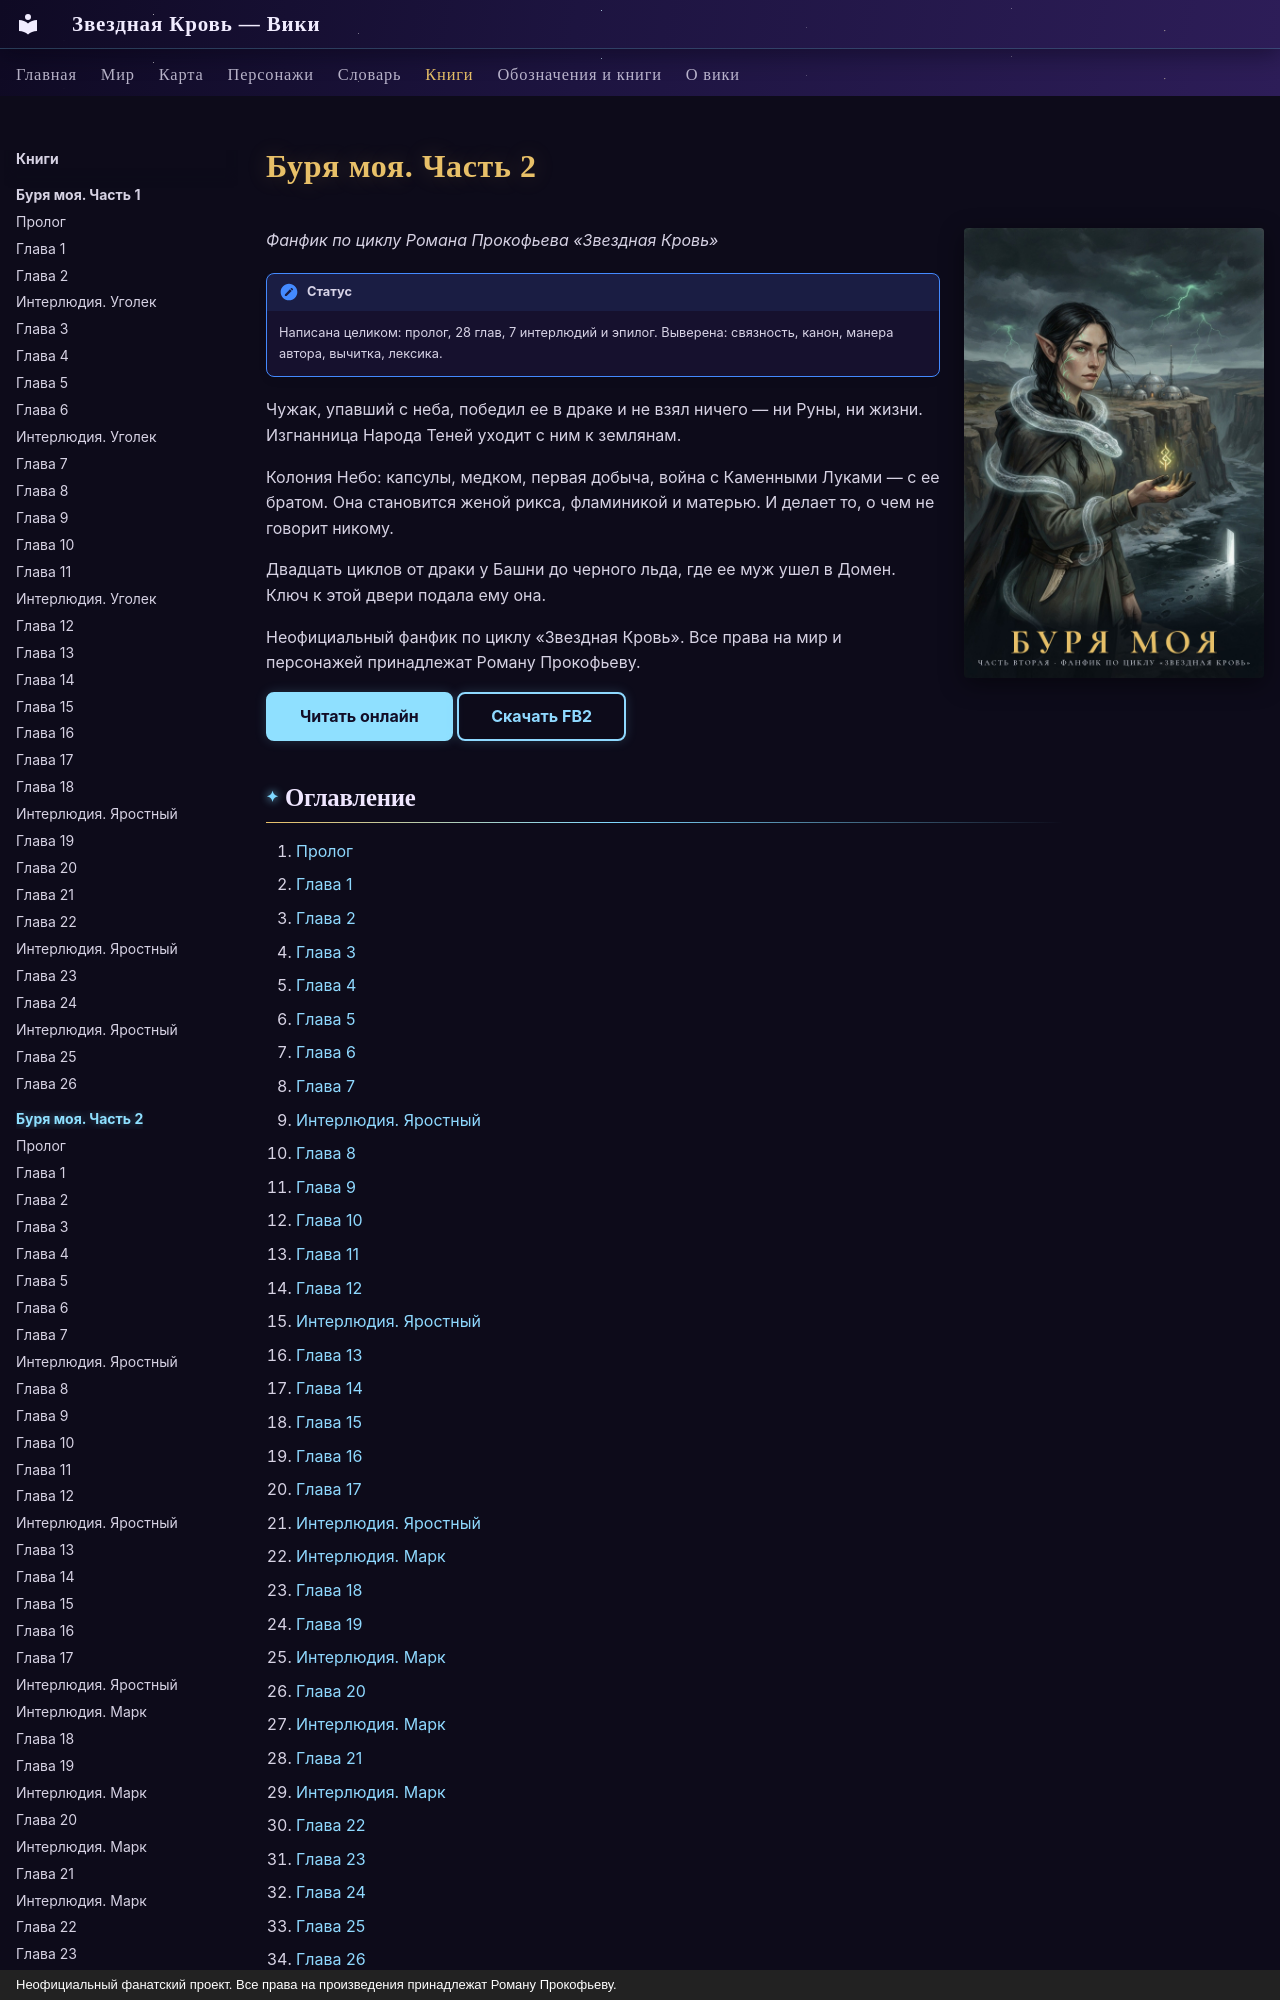

repository: evgenykzz2/Starblood · page: knigi/burya-moya-2/index.html · generator: mkdocs · copyright: Неофициальный фанатский проект. Все права на произведения принадлежат Роману Прокофьеву.

---
hide:
  - toc
---

# Буря моя. Часть 2

![Обложка «Буря моя. Часть 2»](cover.jpg){ .book-cover }

*Фанфик по циклу Романа Прокофьева «Звездная Кровь»*

!!! note "Статус"
    Написана целиком: пролог, 28 глав, 7 интерлюдий и эпилог. Выверена: связность, канон, манера автора, вычитка, лексика.

Чужак, упавший с неба, победил ее в драке и не взял ничего — ни Руны, ни жизни. Изгнанница Народа Теней уходит с ним к землянам.

Колония Небо: капсулы, медком, первая добыча, война с Каменными Луками — с ее братом. Она становится женой рикса, фламиникой и матерью. И делает то, о чем не говорит никому.

Двадцать циклов от драки у Башни до черного льда, где ее муж ушел в Домен. Ключ к этой двери подала ему она.

Неофициальный фанфик по циклу «Звездная Кровь». Все права на мир и персонажей принадлежат Роману Прокофьеву.

[Читать онлайн](00-prolog.md){ .md-button .md-button--primary } [Скачать FB2](burya-moya-2.fb2){ .md-button }
